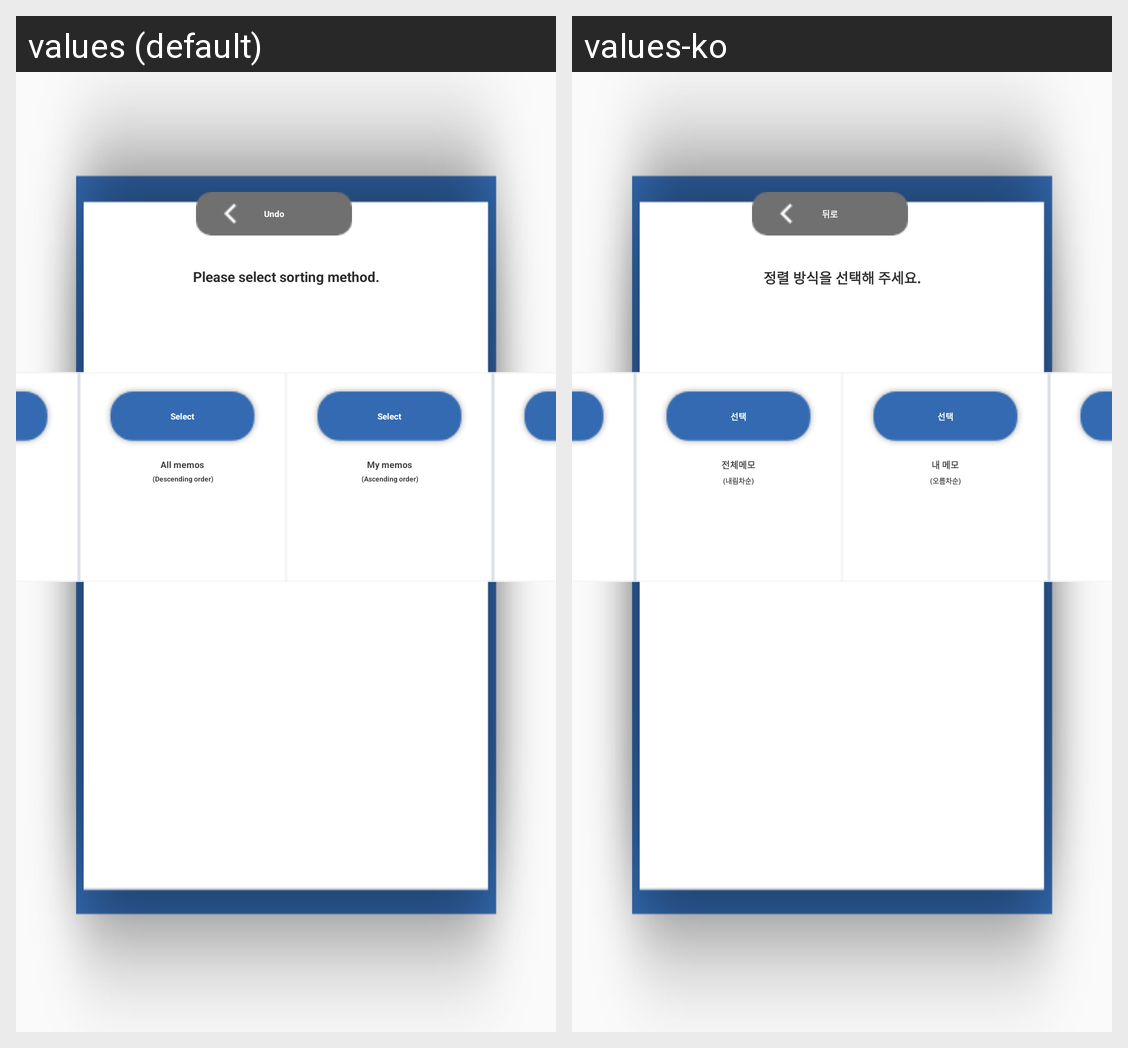

Locale-by-locale string values for the Android screen shown in this grid:
Android screen res/layout/dialog_sort.xml rendered under 2 locales, left to right: values (default), values-ko. Device: Nexus 5 (rendered at 1080×1920; each locale shown at half size, 540×960, under a caption strip naming it); theme AppTheme.
Strings drawn on this screen, with the default value and each locale's value (text and hints the layout hard-codes, and strings that could not be matched under every locale, appear in the picture but are not listed):

go_back
  values: Undo
  values-ko: 뒤로

select_sort_title
  values: Please select sorting method.
  values-ko: 정렬 방식을 선택해 주세요.

select
  values: Select
  values-ko: 선택

sort_all_memo
  values: All memos
  values-ko: 전체메모

sort_asc
  values: (Ascending order)
  values-ko: (오름차순)

sort_desc
  values: (Descending order)
  values-ko: (내림차순)

sort_my_memo
  values: My memos
  values-ko: 내 메모
